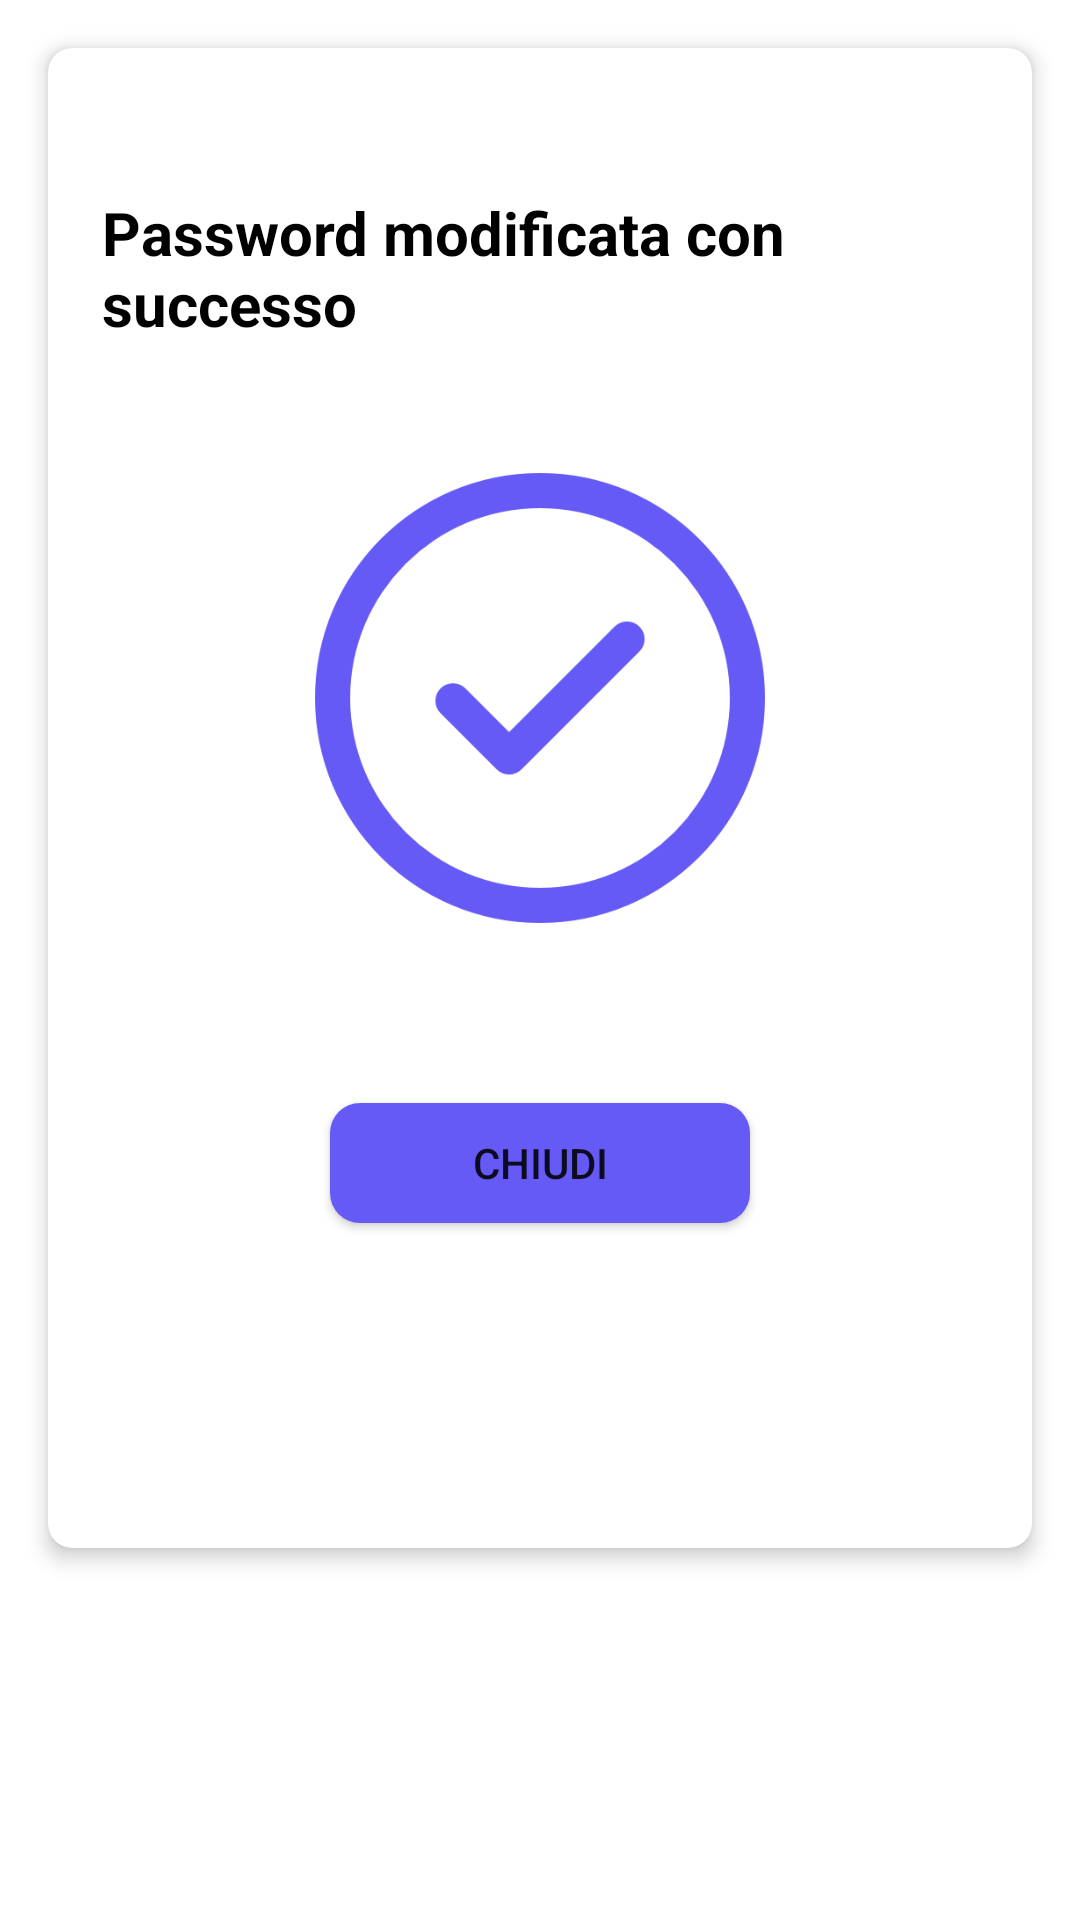

Android layout source for this screen:
<!-- AndroidManifest.xml: application theme Theme.UniSegnala -->
<!-- res/layout/modal_conferma.xml -->
<?xml version="1.0" encoding="utf-8"?>
<RelativeLayout xmlns:android="http://schemas.android.com/apk/res/android"
    xmlns:app="http://schemas.android.com/apk/res-auto"
    android:layout_width="match_parent"
    android:layout_gravity="center"
    android:layout_height="match_parent">

    <androidx.cardview.widget.CardView
        android:layout_width="match_parent"
        android:layout_height="500dp"
        android:layout_marginStart="16dp"
        android:layout_marginTop="16dp"
        android:layout_marginEnd="16dp"
        android:layout_marginBottom="16dp"
        app:cardBackgroundColor="#FFFFFF"
        app:cardCornerRadius="8dp"
        app:cardElevation="4dp">

        <RelativeLayout
            android:layout_width="match_parent"
            android:layout_height="match_parent">

            <TextView
                android:id="@+id/Info"
                android:layout_width="wrap_content"
                android:layout_height="wrap_content"
                android:padding="8dp"
                android:layout_centerHorizontal="true"
                android:text="Password modificata con successo"
                android:layout_marginTop="40dp"
                android:layout_marginBottom="5dp"
                android:layout_marginLeft="20dp"
                android:textColor="#000000"
                android:textSize="20dp"
                android:textStyle="bold" />

            <ImageView
                android:id="@+id/immagineCheck"
                android:layout_width="170dp"
                android:layout_height="150dp"
                android:layout_marginTop="30dp"
                android:layout_centerInParent="true"
                android:layout_centerVertical="true"
                android:layout_centerHorizontal="true"
                android:layout_below="@+id/Info"
                android:src="@drawable/checkbox"
                />

            <Button
                android:id="@+id/buttonConf"
                android:layout_width="140dp"
                android:layout_height="40dp"
                android:layout_below="@id/immagineCheck"
                android:layout_centerInParent="true"
                android:layout_marginTop="60dp"
                android:layout_marginBottom="4dp"
                android:background="@drawable/buttonangoliarrotondati"
                android:backgroundTint="#655AF6"
                android:text="Chiudi" />

        </RelativeLayout>

    </androidx.cardview.widget.CardView>

</RelativeLayout>
<!-- resources referenced by this layout -->
<resources>
  <!-- drawable buttonangoliarrotondati (drawable) -->
  <?xml version="1.0" encoding="utf-8"?>
  <shape xmlns:android="http://schemas.android.com/apk/res/android"
      android:shape="rectangle" android:padding="10dp">
      
      <solid android:color="#655AF6"/>
      <corners android:radius="10dp"/>
  </shape>
  <!-- drawable checkbox: png bitmap (drawable, 10959 bytes) -->
  <style name="Theme.UniSegnala" parent="Theme.MaterialComponents.DayNight.DarkActionBar">
          
          <item name="colorPrimary">@color/purple_500</item>
          <item name="colorPrimaryVariant">@color/purple_700</item>
          <item name="colorOnPrimary">@color/white</item>
          
          <item name="colorSecondary">@color/teal_200</item>
          <item name="colorSecondaryVariant">@color/teal_700</item>
          <item name="colorOnSecondary">@color/black</item>
          
          <item name="android:statusBarColor">?attr/colorPrimaryVariant</item>
          
      </style>
  <!-- not gathered from this repository: default colours our renderer supplied (Android Studio template values) -->
  <color name="purple_500">#FF6200EE</color>
  <color name="purple_700">#FF3700B3</color>
  <color name="teal_200">#FF03DAC5</color>
  <color name="teal_700">#FF018786</color>
  <color name="black">#FF000000</color>
  <color name="white">#FFFFFFFF</color>
</resources>
